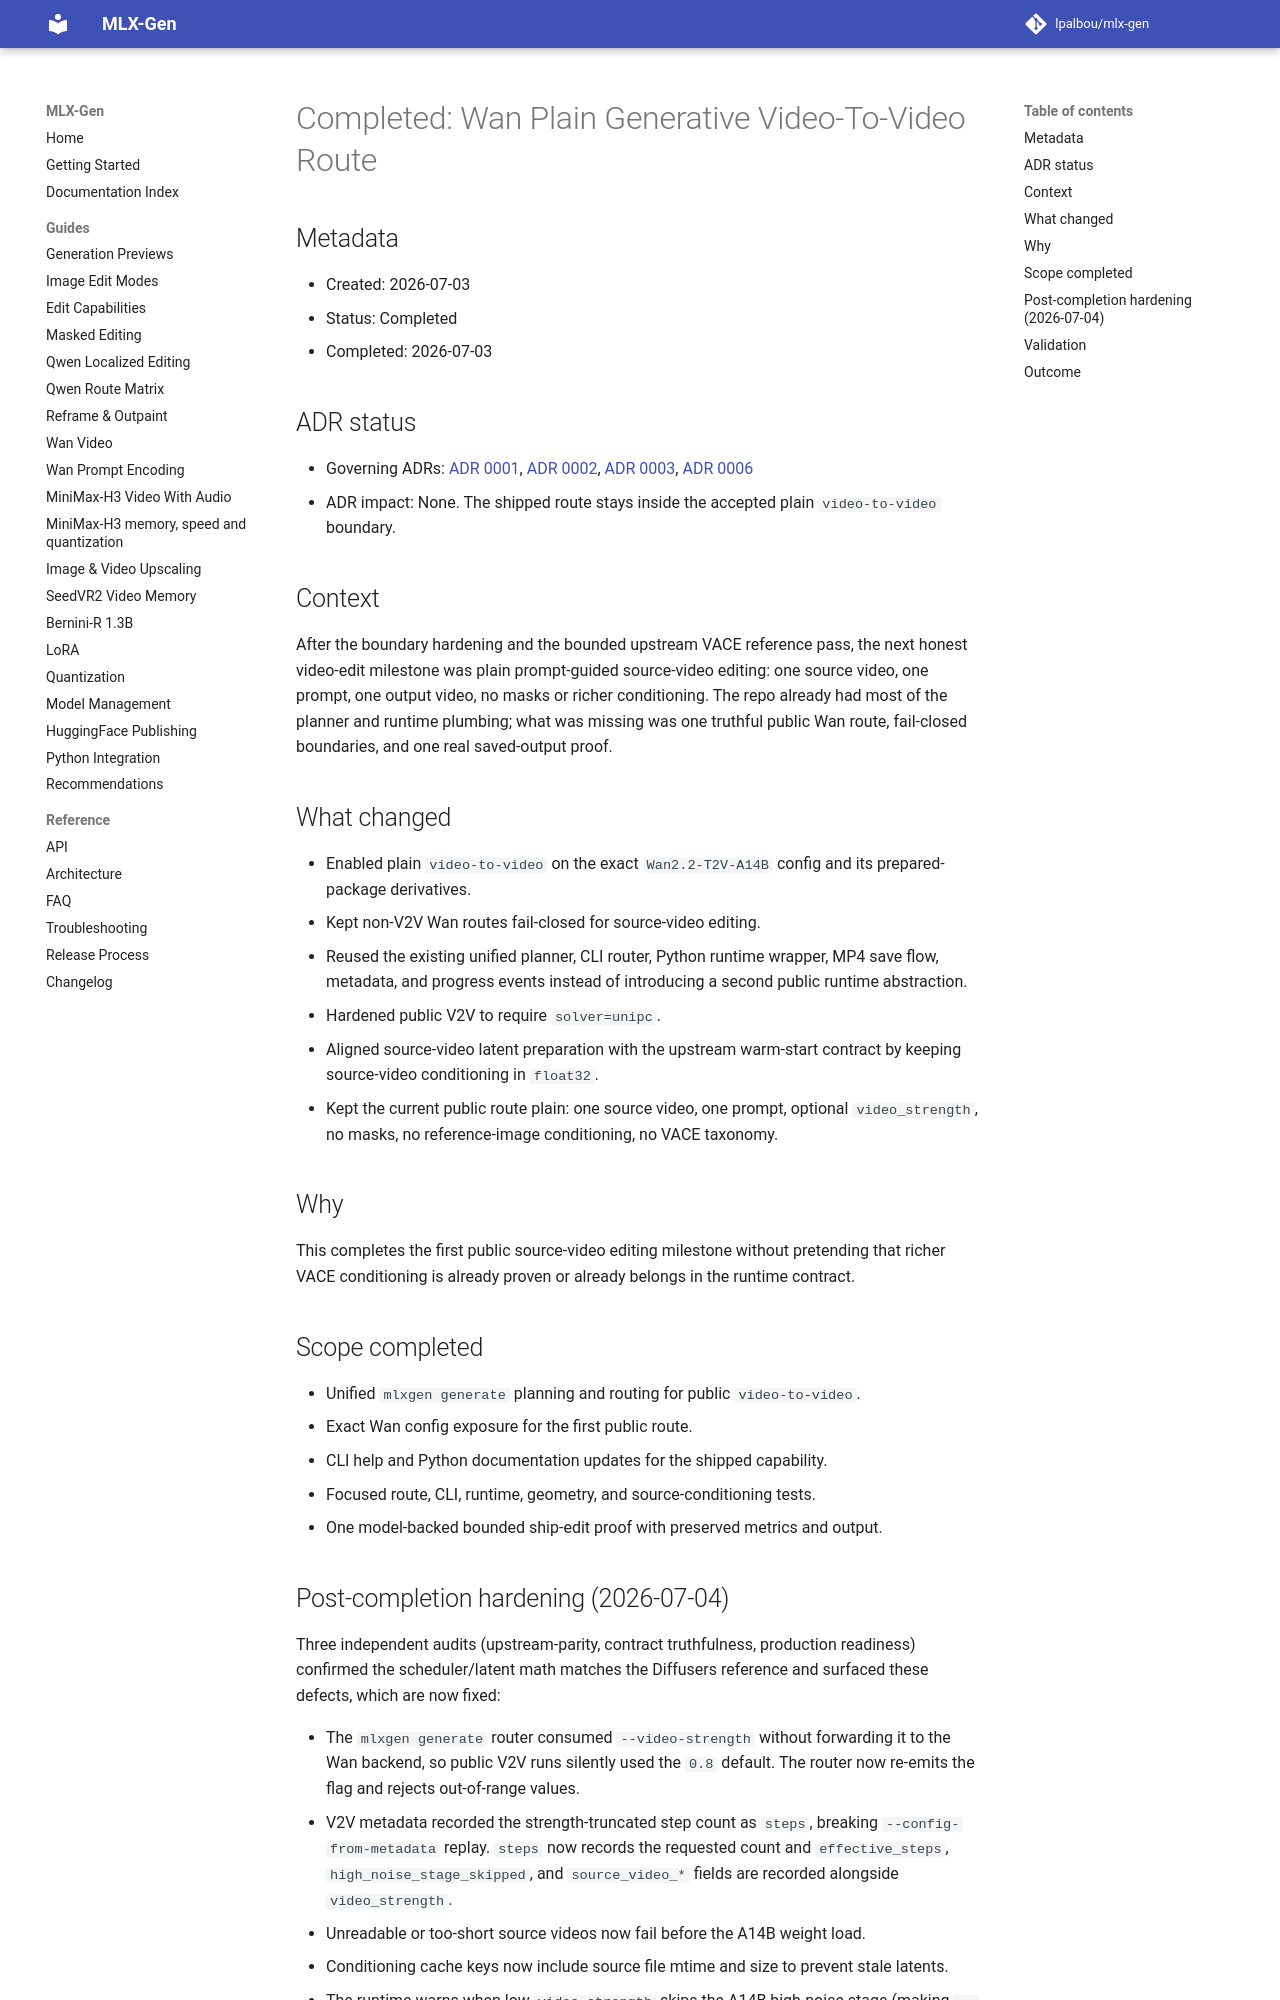

repository: lpalbou/mlx-gen · page: backlog/completed/0074_wan_plain_generative_video_to_video_route/index.html · generator: mkdocs

# Completed: Wan Plain Generative Video-To-Video Route

## Metadata
- Created: 2026-07-03
- Status: Completed
- Completed: 2026-07-03

## ADR status
- Governing ADRs: [ADR 0001](../../adr/0001_runtime_smoke_validation_for_model_routes.md), [ADR 0002](../../adr/0002_no_silent_automatic_fallbacks.md), [ADR 0003](../../adr/0003_runtime_truth_vs_consumer_convenience.md), [ADR 0006](../../adr/0006_generative_video_editing_task_boundary.md)
- ADR impact: None. The shipped route stays inside the accepted plain `video-to-video` boundary.

## Context

After the boundary hardening and the bounded upstream VACE reference pass, the next honest video-edit
milestone was plain prompt-guided source-video editing: one source video, one prompt, one output
video, no masks or richer conditioning. The repo already had most of the planner and runtime
plumbing; what was missing was one truthful public Wan route, fail-closed boundaries, and one real
saved-output proof.

## What changed

- Enabled plain `video-to-video` on the exact `Wan2.2-T2V-A14B` config and its prepared-package
  derivatives.
- Kept non-V2V Wan routes fail-closed for source-video editing.
- Reused the existing unified planner, CLI router, Python runtime wrapper, MP4 save flow, metadata,
  and progress events instead of introducing a second public runtime abstraction.
- Hardened public V2V to require `solver=unipc`.
- Aligned source-video latent preparation with the upstream warm-start contract by keeping
  source-video conditioning in `float32`.
- Kept the current public route plain: one source video, one prompt, optional `video_strength`,
  no masks, no reference-image conditioning, no VACE taxonomy.

## Why

This completes the first public source-video editing milestone without pretending that richer VACE
conditioning is already proven or already belongs in the runtime contract.

## Scope completed

- Unified `mlxgen generate` planning and routing for public `video-to-video`.
- Exact Wan config exposure for the first public route.
- CLI help and Python documentation updates for the shipped capability.
- Focused route, CLI, runtime, geometry, and source-conditioning tests.
- One model-backed bounded ship-edit proof with preserved metrics and output.

## Post-completion hardening (2026-07-04)

Three independent audits (upstream-parity, contract truthfulness, production readiness)
confirmed the scheduler/latent math matches the Diffusers reference and surfaced these defects,
which are now fixed:

- The `mlxgen generate` router consumed `--video-strength` without forwarding it to the Wan
  backend, so public V2V runs silently used the `0.8` default. The router now re-emits the flag
  and rejects out-of-range values.
- V2V metadata recorded the strength-truncated step count as `steps`, breaking
  `--config-from-metadata` replay. `steps` now records the requested count and
  `effective_steps`, `high_noise_stage_skipped`, and `source_video_*` fields are recorded
  alongside `video_strength`.
- Unreadable or too-short source videos now fail before the A14B weight load.
- Conditioning cache keys now include source file mtime and size to prevent stale latents.
- The runtime warns when low `video_strength` skips the A14B high-noise stage (making
  `--guidance` inactive) and when source frames are stretched to a mismatched canvas.
- Six stale test call sites shipped broken in the original commit were repaired.
